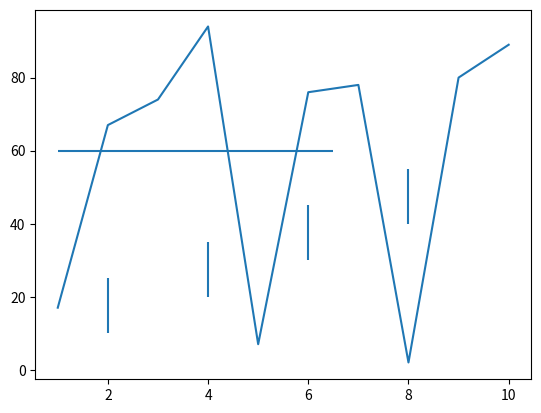

Write Python code to recreate this figure.
import numpy as np
import matplotlib.pyplot as mp

x = np.arange(1,11)
y = np.random.randint(1,100,10)
print(x,y)

mp.plot(x,y)
# mp.show()

# 绘制水平线
mp.hlines(60,1,6.5)
# 绘制垂直线 y位置：[]  起始位置:[]  终止位置:[]
mp.vlines([2,4,6,8],[10,20,30,40],[25,35,45,55])
mp.show()

